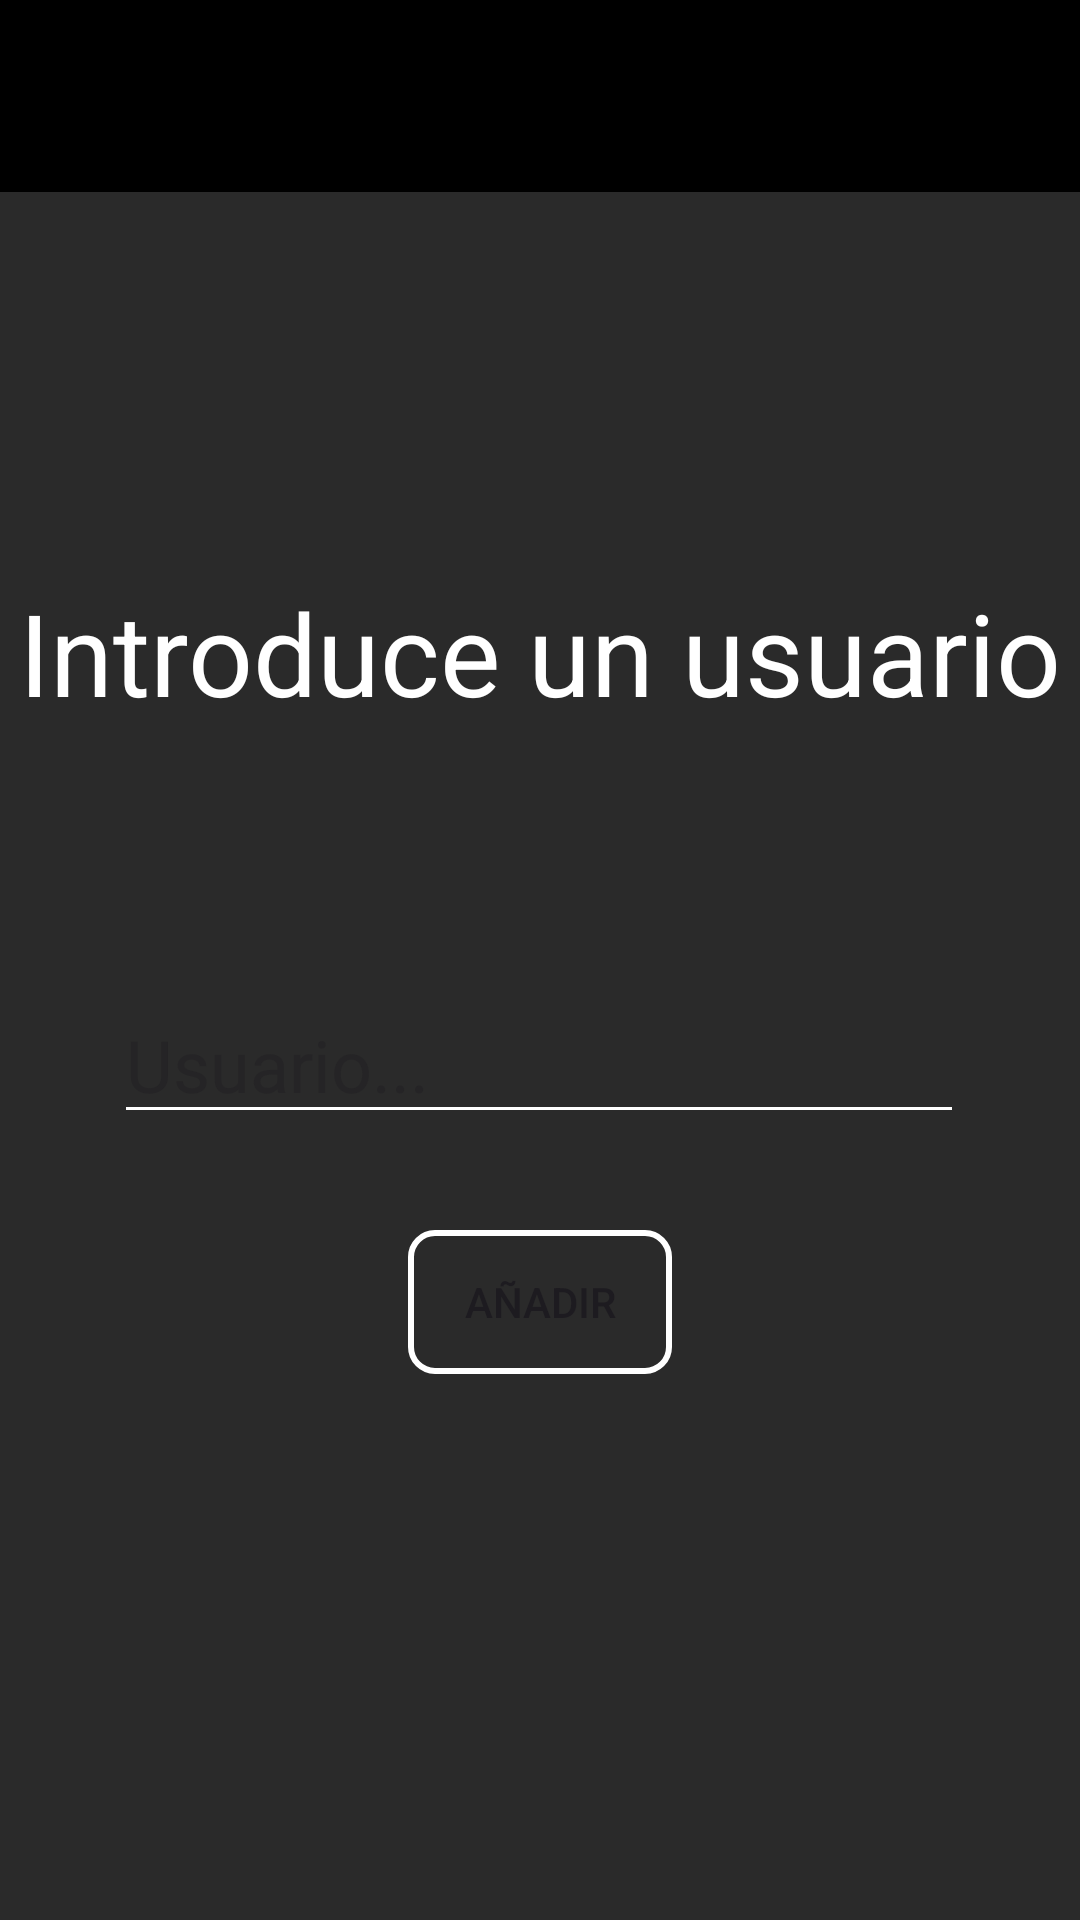

Android layout source for this screen:
<!-- AndroidManifest.xml: application theme Theme.AppMoviles -->
<!-- res/layout/activity_add_privado.xml -->
<?xml version="1.0" encoding="utf-8"?>
<androidx.constraintlayout.widget.ConstraintLayout xmlns:android="http://schemas.android.com/apk/res/android"
    xmlns:app="http://schemas.android.com/apk/res-auto"
    xmlns:tools="http://schemas.android.com/tools"
    android:id="@+id/main"
    android:layout_width="match_parent"
    android:layout_height="match_parent"
    android:background="@color/grisOscuro"
    tools:context=".add_privado">

    <androidx.appcompat.widget.Toolbar
        android:id="@+id/tbAddPrivado"
        android:layout_width="409dp"
        android:layout_height="wrap_content"
        android:background="@color/black"
        android:minHeight="?attr/actionBarSize"
        android:theme="?attr/actionBarTheme"
        app:layout_constraintEnd_toEndOf="parent"
        app:layout_constraintStart_toStartOf="parent"
        app:layout_constraintTop_toTopOf="parent" />

    <TextView
        android:id="@+id/textView4"
        android:layout_width="wrap_content"
        android:layout_height="wrap_content"
        android:layout_marginTop="128dp"
        android:text="Introduce un usuario"
        android:textColor="@color/white"
        android:textSize="38sp"
        app:layout_constraintEnd_toEndOf="parent"
        app:layout_constraintStart_toStartOf="parent"
        app:layout_constraintTop_toBottomOf="@+id/tbAddPrivado" />

    <Button
        android:id="@+id/button3"
        android:layout_width="wrap_content"
        android:layout_height="wrap_content"
        android:layout_marginTop="32dp"
        android:background="@drawable/button_border"
        android:text="Añadir"
        app:icon="@drawable/ic_add"
        app:layout_constraintEnd_toEndOf="parent"
        app:layout_constraintStart_toStartOf="parent"
        app:layout_constraintTop_toBottomOf="@+id/editTextText" />

    <EditText
        android:id="@+id/editTextText"
        android:layout_width="wrap_content"
        android:layout_height="wrap_content"
        android:layout_marginTop="86dp"
        android:backgroundTint="@color/white"
        android:ems="10"
        android:hint="Usuario..."
        android:inputType="text"
        android:textSize="24sp"
        app:layout_constraintEnd_toEndOf="parent"
        app:layout_constraintHorizontal_bias="0.497"
        app:layout_constraintStart_toStartOf="parent"
        app:layout_constraintTop_toBottomOf="@+id/textView4" />
</androidx.constraintlayout.widget.ConstraintLayout>
<!-- resources referenced by this layout -->
<resources>
  <color name="black">#FF000000</color>
  <color name="grisOscuro">#2A2A2A</color>
  <color name="white">#FFFFFFFF</color>
  <!-- drawable button_border (drawable) -->
  <?xml version="1.0" encoding="utf-8"?>
  <shape xmlns:android="http://schemas.android.com/apk/res/android"
      android:shape="rectangle">
  
  
      <solid android:color="#00000000"/>
  
      <stroke
          android:width="2dp"
          android:color="#FFFFFF"/>
  
      <corners android:radius="8dp"/>
  
      <padding
          android:left="16dp"
          android:top="12dp"
          android:right="16dp"
          android:bottom="12dp"/>
  </shape>
  <!-- drawable ic_add (drawable) -->
  <?xml version="1.0" encoding="utf-8"?>
  <vector xmlns:android="http://schemas.android.com/apk/res/android"
      android:width="24dp"
      android:height="24dp"
      android:viewportWidth="24"
      android:viewportHeight="24">
  
      
      <path
          android:fillColor="#FFFFFF"
          android:pathData="M12,4 L12,20"
          android:strokeWidth="2"
          android:strokeColor="#FFFFFF"
          android:strokeLineCap="round"/>
  
      
      <path
          android:fillColor="#FFFFFF"
          android:pathData="M4,12 L20,12"
          android:strokeWidth="2"
          android:strokeColor="#FFFFFF"
          android:strokeLineCap="round"/>
  </vector>
  <style name="Theme.AppMoviles" parent="Base.Theme.AppMoviles" />
  <style name="Base.Theme.AppMoviles" parent="Theme.Material3.DayNight.NoActionBar">
          
          
      </style>
</resources>
